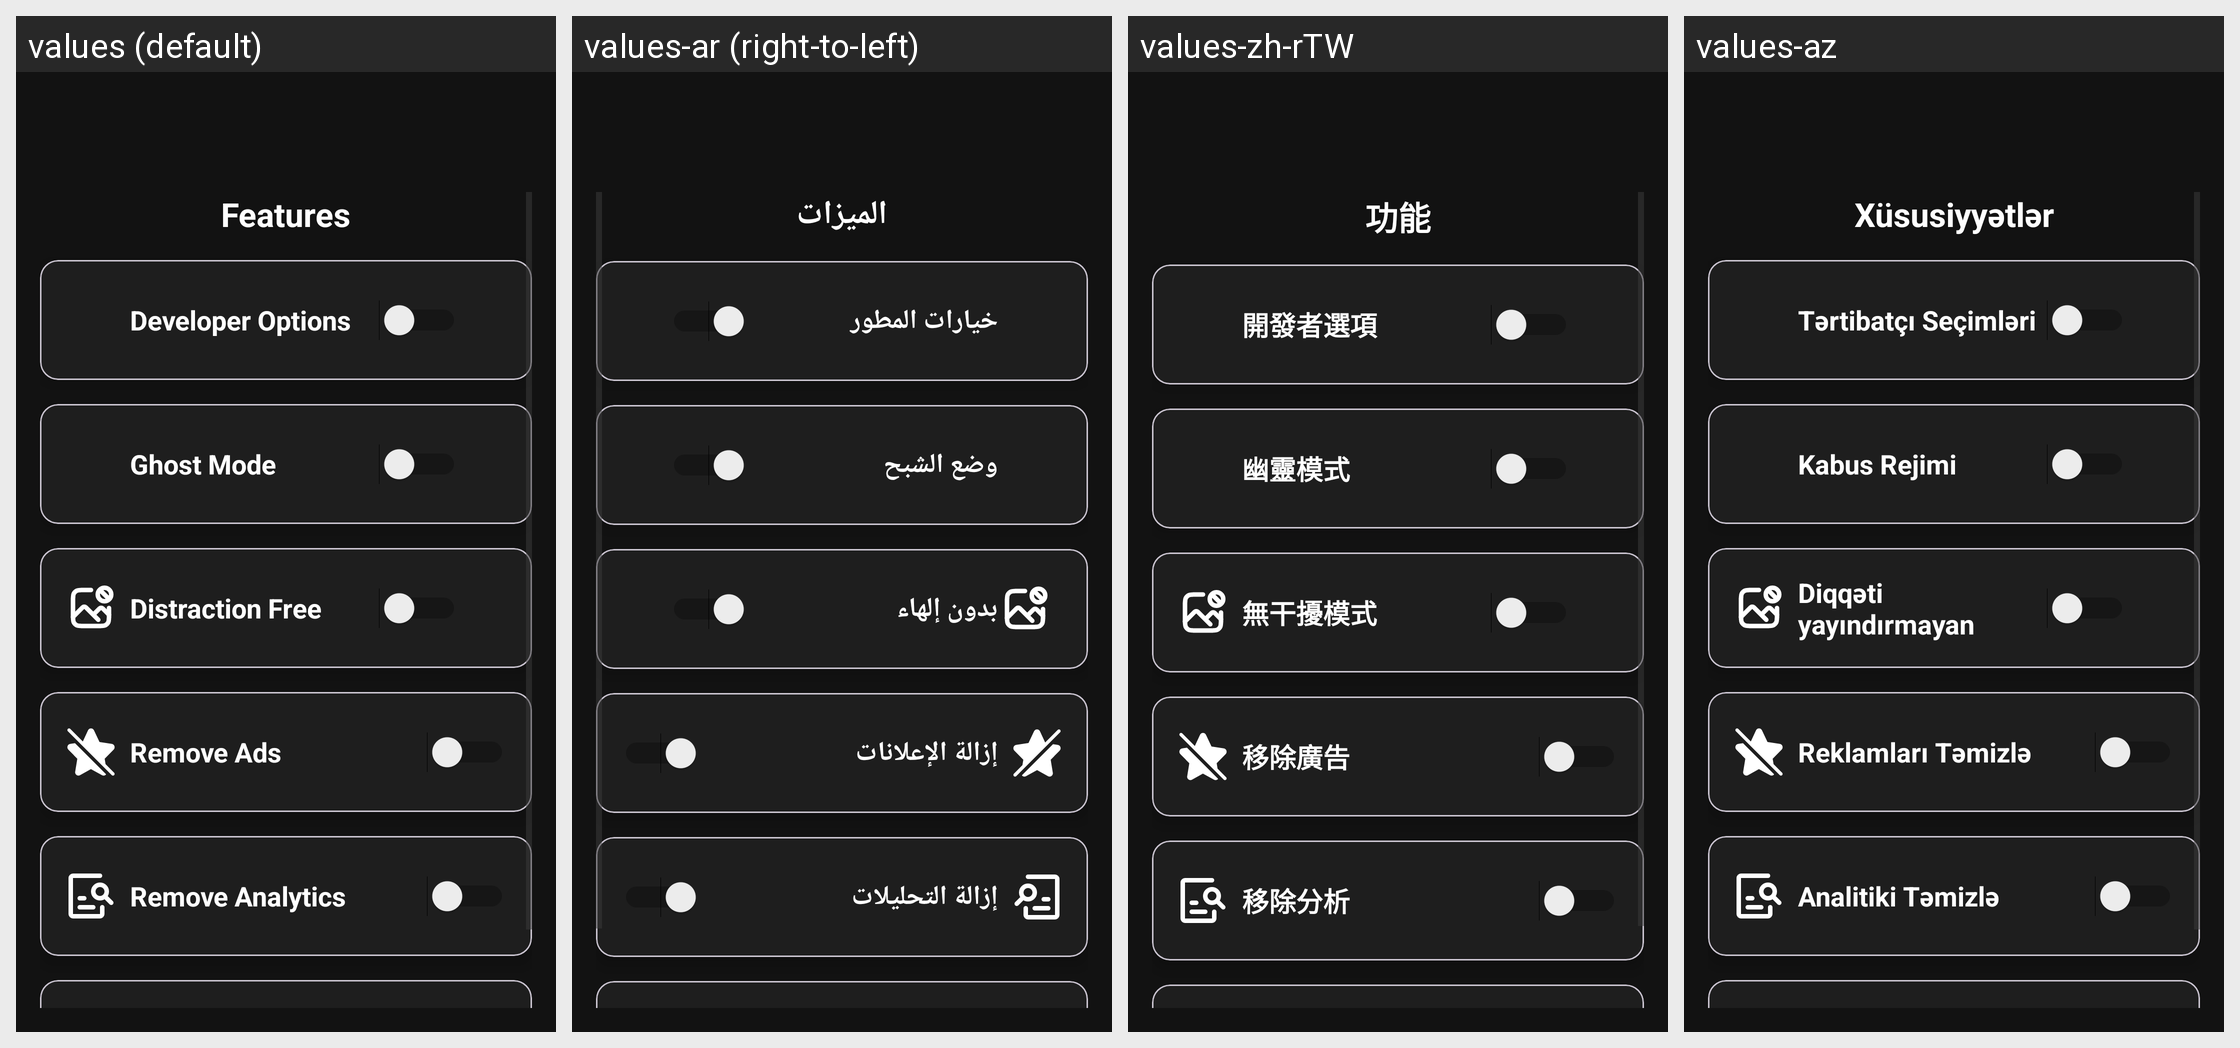

For this localized Android screen grid, give each drawn string resource with its value in every locale shown.
Android screen res/layout/fragment_features.xml rendered under 4 locales, left to right: values (default), values-ar (right-to-left), values-zh-rTW, values-az. Device: Nexus 5 (rendered at 1080×1920; each locale shown at half size, 540×960, under a caption strip naming it); theme Theme.InstaEclipse.
Other locales in the repository, not shown: values-de, values-el, values-es, values-fr, values-he, values-id, values-pt, values-ru, values-se, values-tr.
Strings drawn on this screen, with the default value and each locale's value (text and hints the layout hard-codes, and strings that could not be matched under every locale, appear in the picture but are not listed):

features
  values: Features
  values-ar: الميزات
  values-zh-rTW: 功能
  values-az: Xüsusiyyətlər

developer_options
  values: Developer Options
  values-ar: خيارات المطور
  values-zh-rTW: 開發者選項
  values-az: Tərtibatçı Seçimləri

ghost_mode
  values: Ghost Mode
  values-ar: وضع الشبح
  values-zh-rTW: 幽靈模式
  values-az: Kabus Rejimi

distraction_free
  values: Distraction Free
  values-ar: بدون إلهاء
  values-zh-rTW: 無干擾模式
  values-az: Diqqəti yayındırmayan

remove_ads
  values: Remove Ads
  values-ar: إزالة الإعلانات
  values-zh-rTW: 移除廣告
  values-az: Reklamları Təmizlə

remove_analytics
  values: Remove Analytics
  values-ar: إزالة التحليلات
  values-zh-rTW: 移除分析
  values-az: Analitiki Təmizlə
